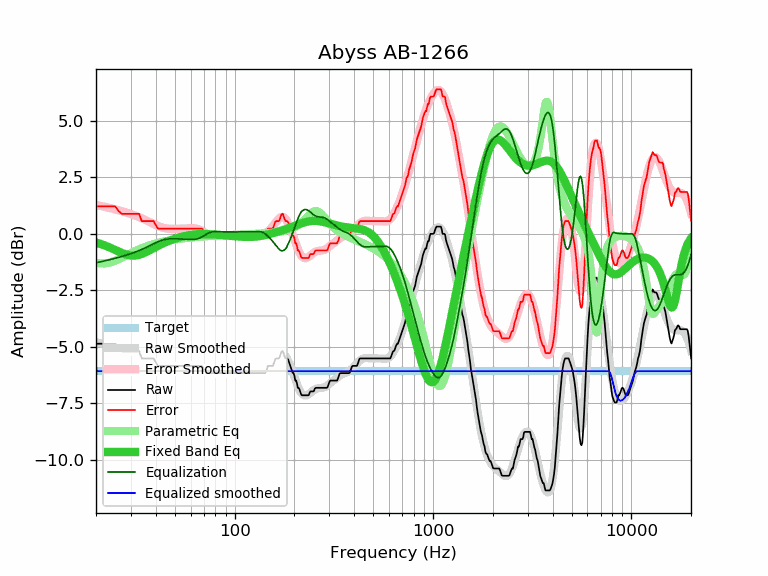

Data behind this chart, as committed beside it:
frequency, raw, error, smoothed, error_smoothed, equalization, parametric_eq, equalized_raw, equalized_smoothed, target
20, -4.86, 1.21, -4.80, 1.28, -1.28, -0.38, -6.14, -6.07, -6.07
21, -4.86, 1.21, -4.84, 1.24, -1.24, -0.44, -6.10, -6.07, -6.07
22, -4.86, 1.21, -4.87, 1.20, -1.20, -0.50, -6.06, -6.07, -6.07
23, -4.86, 1.21, -4.91, 1.16, -1.16, -0.57, -6.02, -6.07, -6.07
24, -4.86, 1.21, -4.95, 1.12, -1.12, -0.64, -5.98, -6.07, -6.07
25, -4.86, 1.21, -4.99, 1.08, -1.08, -0.71, -5.94, -6.07, -6.07
26, -5.07, 1.00, -5.03, 1.04, -1.04, -0.78, -6.11, -6.07, -6.07
27, -5.19, 0.88, -5.07, 1.00, -1.00, -0.84, -6.19, -6.07, -6.07
28, -5.19, 0.88, -5.11, 0.96, -0.96, -0.90, -6.15, -6.07, -6.07
29, -5.19, 0.88, -5.16, 0.92, -0.92, -0.94, -6.11, -6.07, -6.07
30, -5.19, 0.88, -5.20, 0.88, -0.88, -0.96, -6.07, -6.07, -6.07
31, -5.19, 0.88, -5.24, 0.83, -0.83, -0.96, -6.02, -6.07, -6.07
32, -5.19, 0.88, -5.29, 0.79, -0.79, -0.95, -5.98, -6.07, -6.07
33, -5.19, 0.88, -5.34, 0.74, -0.74, -0.93, -5.93, -6.07, -6.07
34, -5.51, 0.56, -5.38, 0.69, -0.69, -0.89, -6.20, -6.07, -6.07
35, -5.51, 0.56, -5.43, 0.64, -0.64, -0.85, -6.15, -6.07, -6.07
36, -5.51, 0.56, -5.49, 0.59, -0.59, -0.80, -6.10, -6.07, -6.07
37, -5.51, 0.56, -5.54, 0.54, -0.54, -0.74, -6.05, -6.07, -6.07
38, -5.51, 0.56, -5.59, 0.49, -0.49, -0.69, -6.00, -6.07, -6.07
39, -5.51, 0.56, -5.64, 0.44, -0.44, -0.64, -5.95, -6.07, -6.07
40, -5.68, 0.39, -5.68, 0.39, -0.39, -0.58, -6.07, -6.07, -6.07
41, -5.84, 0.23, -5.72, 0.35, -0.35, -0.54, -6.19, -6.07, -6.07
42, -5.84, 0.23, -5.76, 0.32, -0.32, -0.49, -6.16, -6.07, -6.07
43, -5.84, 0.23, -5.79, 0.29, -0.29, -0.45, -6.13, -6.07, -6.07
44, -5.84, 0.23, -5.81, 0.26, -0.26, -0.41, -6.10, -6.07, -6.07
45, -5.84, 0.23, -5.83, 0.24, -0.24, -0.37, -6.08, -6.07, -6.07
46, -5.84, 0.23, -5.84, 0.23, -0.23, -0.33, -6.07, -6.07, -6.07
47, -5.84, 0.23, -5.85, 0.22, -0.22, -0.30, -6.06, -6.07, -6.07
48, -5.84, 0.23, -5.86, 0.22, -0.22, -0.27, -6.06, -6.07, -6.07
49, -5.84, 0.23, -5.86, 0.22, -0.22, -0.24, -6.06, -6.07, -6.07
50, -5.84, 0.23, -5.86, 0.22, -0.22, -0.22, -6.06, -6.07, -6.07
51, -5.84, 0.23, -5.85, 0.22, -0.22, -0.19, -6.06, -6.07, -6.07
52, -5.84, 0.23, -5.85, 0.22, -0.22, -0.17, -6.06, -6.07, -6.07
53, -5.84, 0.23, -5.85, 0.23, -0.23, -0.15, -6.07, -6.07, -6.07
54, -5.84, 0.23, -5.84, 0.23, -0.23, -0.13, -6.07, -6.07, -6.07
55, -5.84, 0.23, -5.84, 0.23, -0.23, -0.11, -6.07, -6.07, -6.07
56, -5.84, 0.23, -5.84, 0.24, -0.24, -0.09, -6.08, -6.07, -6.07
57, -5.84, 0.23, -5.83, 0.24, -0.24, -0.08, -6.08, -6.07, -6.07
58, -5.84, 0.23, -5.83, 0.24, -0.24, -0.07, -6.08, -6.07, -6.07
59, -5.84, 0.23, -5.83, 0.25, -0.25, -0.05, -6.09, -6.07, -6.07
60, -5.84, 0.23, -5.83, 0.25, -0.25, -0.04, -6.09, -6.07, -6.07
61, -5.84, 0.23, -5.82, 0.25, -0.25, -0.04, -6.09, -6.07, -6.07
62, -5.84, 0.23, -5.83, 0.25, -0.25, -0.03, -6.09, -6.07, -6.07
63, -5.84, 0.23, -5.83, 0.24, -0.24, -0.02, -6.08, -6.07, -6.07
64, -5.84, 0.23, -5.84, 0.23, -0.23, -0.02, -6.07, -6.07, -6.07
65, -5.84, 0.23, -5.86, 0.22, -0.22, -0.01, -6.06, -6.07, -6.07
66, -5.84, 0.23, -5.88, 0.20, -0.20, -0.01, -6.04, -6.07, -6.07
67, -5.84, 0.23, -5.90, 0.17, -0.17, -0.01, -6.01, -6.07, -6.07
68, -5.84, 0.23, -5.93, 0.15, -0.15, -0.01, -5.99, -6.07, -6.07
69, -5.88, 0.19, -5.96, 0.12, -0.12, -0.01, -6.00, -6.07, -6.07
70, -6.00, 0.07, -5.99, 0.08, -0.08, -0.01, -6.08, -6.07, -6.07
71, -6.04, 0.03, -6.03, 0.05, -0.05, -0.01, -6.09, -6.07, -6.07
72, -6.16, -0.09, -6.06, 0.02, -0.02, -0.01, -6.18, -6.07, -6.07
73, -6.16, -0.09, -6.09, -0.01, 0.01, -0.01, -6.15, -6.07, -6.07
74, -6.16, -0.09, -6.11, -0.04, 0.04, -0.02, -6.12, -6.07, -6.07
75, -6.16, -0.09, -6.13, -0.06, 0.06, -0.02, -6.10, -6.07, -6.07
76, -6.16, -0.09, -6.15, -0.08, 0.08, -0.02, -6.08, -6.07, -6.07
77, -6.16, -0.09, -6.16, -0.09, 0.09, -0.02, -6.07, -6.07, -6.07
78, -6.16, -0.09, -6.17, -0.10, 0.10, -0.03, -6.06, -6.07, -6.07
79, -6.16, -0.09, -6.17, -0.10, 0.10, -0.03, -6.06, -6.07, -6.07
... 553 more rows
